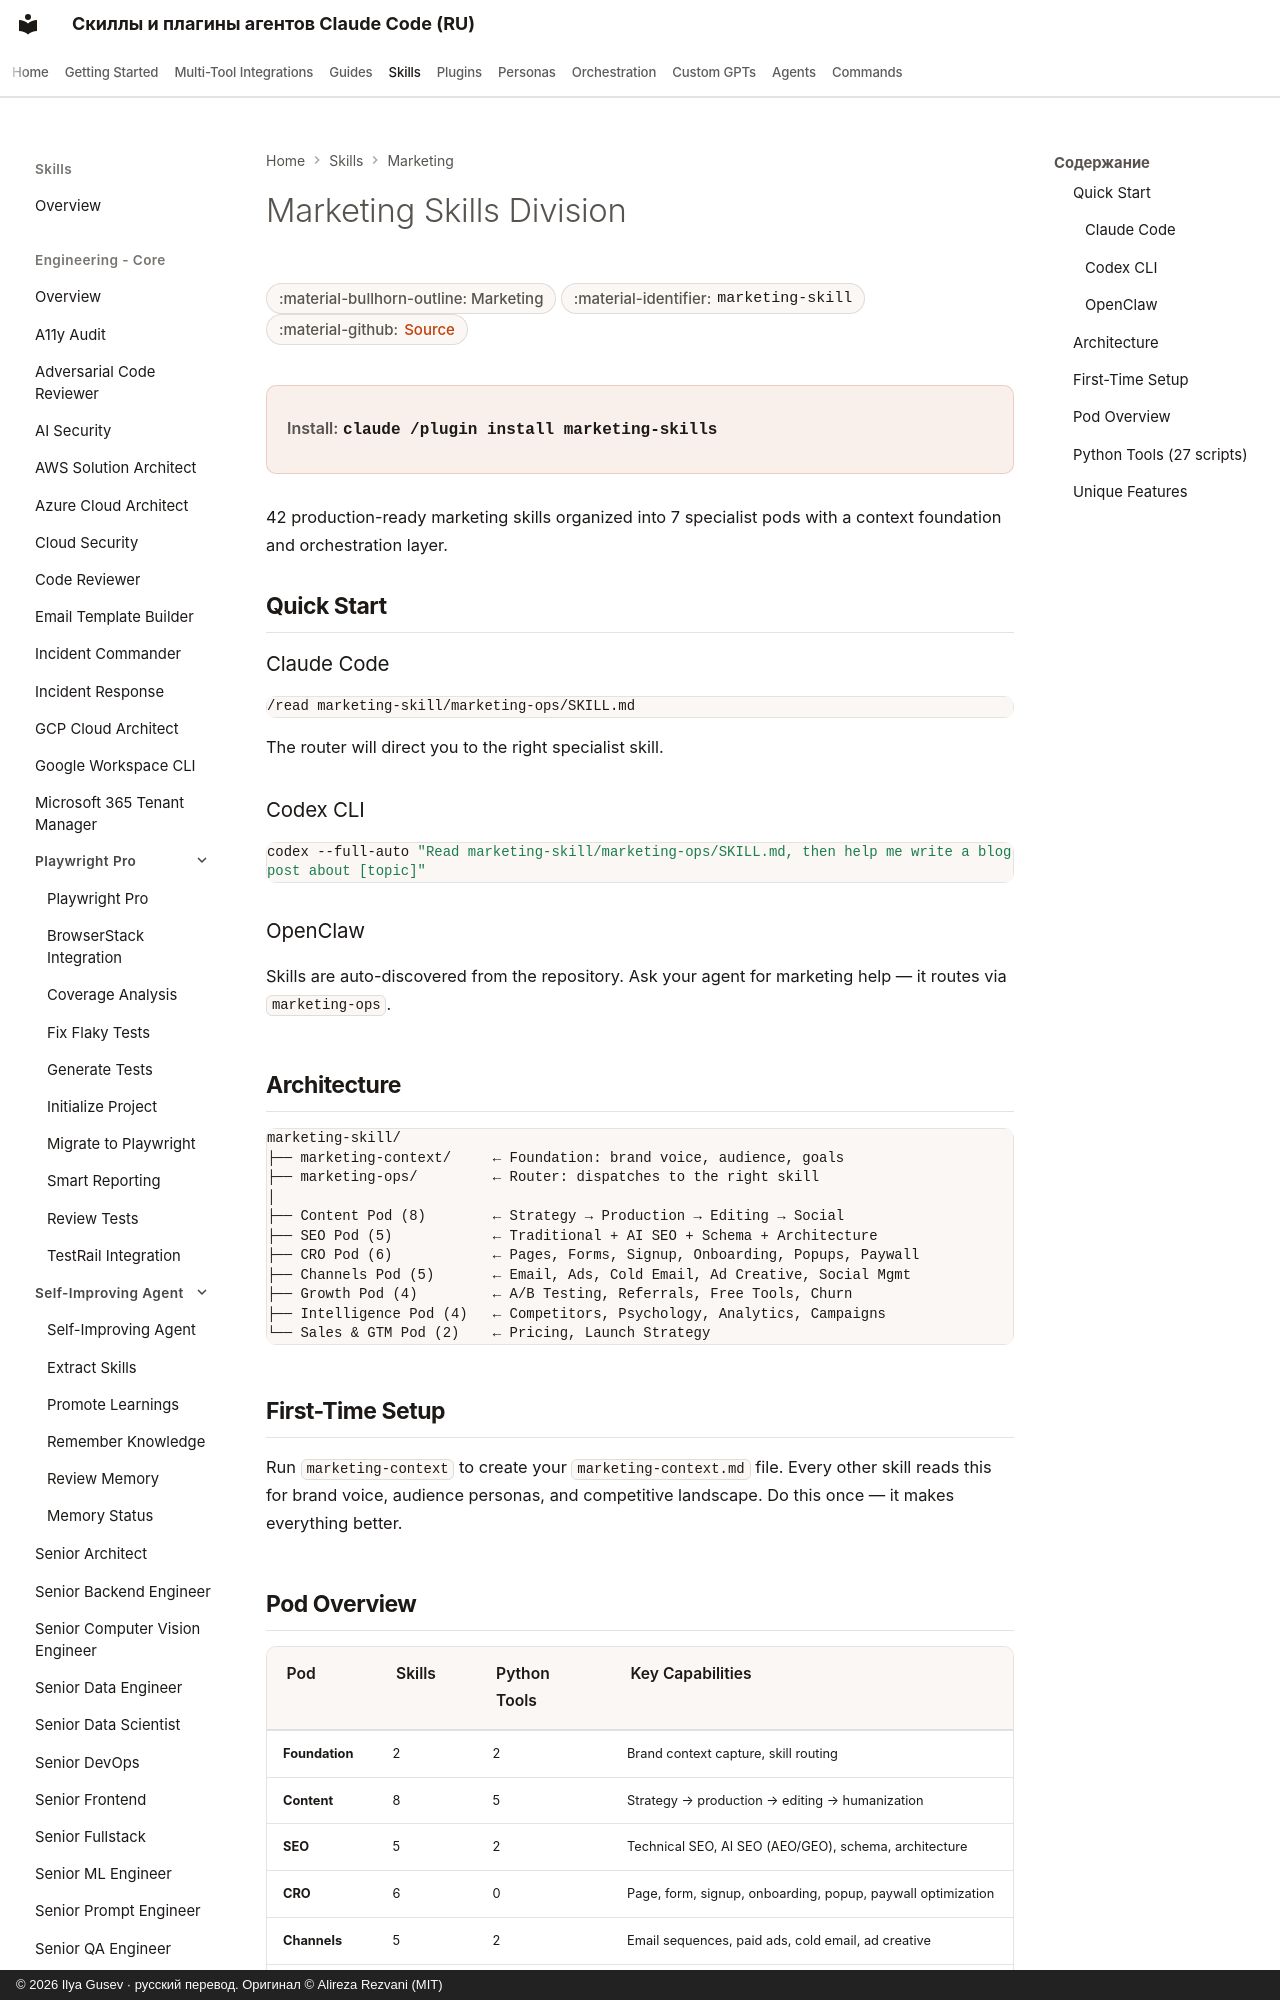

repository: imgusev/claude-skills-ru · page: skills/marketing-skill/marketing-skill/index.html · generator: mkdocs · copyright: © 2026 Ilya Gusev · русский перевод. Оригинал © Alireza Rezvani (MIT)

---
title: "Marketing Skills Division — Agent Skill for Marketing"
description: "42 marketing agent skills and plugins for Claude Code, Codex, Gemini CLI, Cursor, OpenClaw, and 6 more coding agents. 7 pods: content, SEO, CRO."
---
